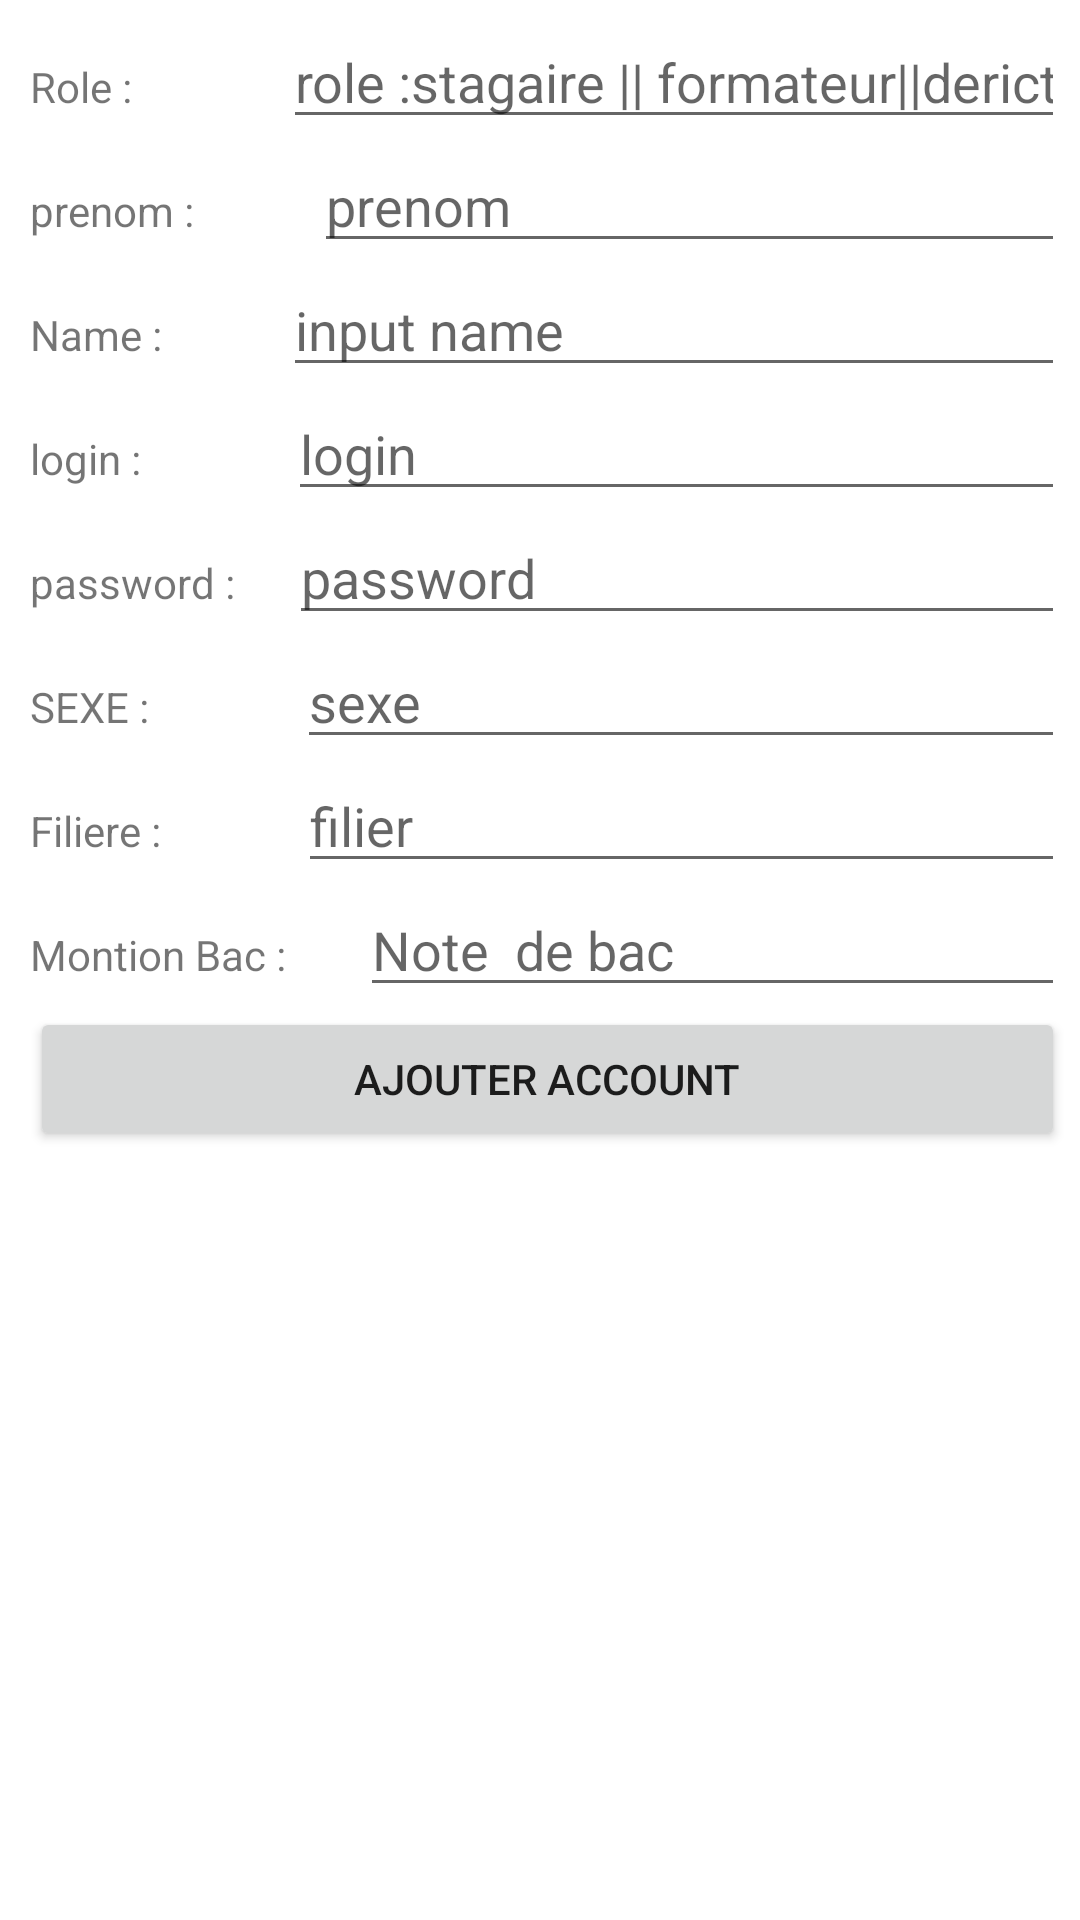

Android layout source for this screen:
<!-- AndroidManifest.xml: application theme Theme.Dericteur -->
<!-- res/layout/activity_inscription.xml -->
<?xml version="1.0" encoding="utf-8"?>
<LinearLayout xmlns:android="http://schemas.android.com/apk/res/android"
    xmlns:tools="http://schemas.android.com/tools"
    android:layout_width="match_parent"
    android:layout_height="match_parent"
    tools:context=".inscription"
    android:orientation="vertical">

    <LinearLayout
        android:id="@+id/gone_gon"
        android:layout_width="match_parent"
        android:layout_height="wrap_content"
        android:orientation="vertical"
        android:visibility="visible"
        android:padding="5dp"
        android:layout_marginLeft="5dp">

        <LinearLayout
            android:layout_width="match_parent"
            android:layout_height="match_parent"
            android:layout_weight="0"
            android:orientation="horizontal">

            <TextView
                android:id="@+id/textView13"
                android:layout_width="wrap_content"
                android:layout_height="wrap_content"
                android:layout_weight="1"
                android:text="Role :" />

            <EditText
                android:id="@+id/Rolle"
                android:layout_width="wrap_content"
                android:layout_height="wrap_content"
                android:layout_weight="1"
                android:ems="10"
                android:hint="role :stagaire || formateur||dericteur"
                android:inputType="textPersonName" />
        </LinearLayout>

        <LinearLayout
        android:layout_width="match_parent"
        android:layout_height="wrap_content"
        android:layout_weight="0"
        android:orientation="horizontal">

        <TextView
            android:id="@+id/View4"
            android:layout_width="wrap_content"
            android:layout_height="wrap_content"
            android:layout_weight="1"
            android:text="prenom :" />

        <EditText
            android:id="@+id/prenomSF"
            android:layout_width="wrap_content"
            android:layout_height="wrap_content"
            android:layout_weight="1"
            android:ems="10"
            android:hint="prenom"
            android:inputType="textPersonName" />
    </LinearLayout>

    <LinearLayout
        android:layout_width="match_parent"
        android:layout_height="wrap_content"
        android:orientation="horizontal">

        <TextView
            android:id="@+id/textView"
            android:layout_width="34dp"
            android:layout_height="wrap_content"
            android:layout_weight="1"
            android:text="Name :" />

        <EditText
            android:id="@+id/nameSF"
            android:layout_width="wrap_content"
            android:layout_height="wrap_content"
            android:layout_weight="1"
            android:ems="10"
            android:hint="input name "
            android:inputType="textPersonName" />
    </LinearLayout>

    <LinearLayout
        android:layout_width="match_parent"
        android:layout_height="wrap_content"
        android:orientation="horizontal">

        <TextView
            android:id="@+id/textView2"
            android:layout_width="wrap_content"
            android:layout_height="wrap_content"
            android:layout_weight="1"
            android:text="login :" />

        <EditText
            android:id="@+id/loginSF"
            android:layout_width="wrap_content"
            android:layout_height="wrap_content"
            android:layout_weight="1"
            android:ems="10"
            android:hint="login"
            android:inputType="textPersonName" />
    </LinearLayout>

    <LinearLayout
        android:layout_width="match_parent"
        android:layout_height="wrap_content"
        android:orientation="horizontal">

        <TextView
            android:id="@+id/textView3"
            android:layout_width="38dp"
            android:layout_height="wrap_content"
            android:layout_weight="1"
            android:text="password :" />

        <EditText
            android:id="@+id/pasSF"
            android:layout_width="wrap_content"
            android:layout_height="wrap_content"
            android:layout_weight="1"
            android:ems="10"
            android:hint="password"
            android:inputType="textPersonName" />
    </LinearLayout>

        <LinearLayout
            android:id="@+id/goneStagaire"
            android:layout_width="match_parent"
            android:layout_height="match_parent"
            android:layout_weight="0"
            android:orientation="vertical"
            android:visibility="visible">

            <LinearLayout
                android:layout_width="match_parent"
                android:layout_height="match_parent"
                android:layout_weight="0"
                android:orientation="horizontal">

                <TextView
                    android:id="@+id/textView9"
                    android:layout_width="wrap_content"
                    android:layout_height="wrap_content"
                    android:layout_weight="1"
                    android:text="SEXE : " />

                <EditText
                    android:id="@+id/sexeSF"
                    android:layout_width="wrap_content"
                    android:layout_height="wrap_content"
                    android:layout_weight="1"
                    android:ems="10"
                    android:hint="sexe"
                    android:inputType="textPersonName" />
            </LinearLayout>

            <LinearLayout
                android:layout_width="match_parent"
                android:layout_height="match_parent"
                android:layout_weight="0"
                android:orientation="horizontal">

                <TextView
                    android:id="@+id/textView11"
                    android:layout_width="wrap_content"
                    android:layout_height="wrap_content"
                    android:layout_weight="1"
                    android:text="Filiere :" />

                <EditText
                    android:id="@+id/editTextTextPersonName"
                    android:layout_width="wrap_content"
                    android:layout_height="wrap_content"
                    android:layout_weight="1"
                    android:ems="10"
                    android:inputType="textPersonName"
                    android:hint="filier" />

            </LinearLayout>

            <LinearLayout
                android:layout_width="match_parent"
                android:layout_height="match_parent"
                android:layout_weight="0"
                android:orientation="horizontal">

                <TextView
                    android:id="@+id/textView12"
                    android:layout_width="wrap_content"
                    android:layout_height="wrap_content"
                    android:layout_weight="1"
                    android:text="Montion Bac :" />

                <EditText
                    android:id="@+id/bacSF"
                    android:layout_width="wrap_content"
                    android:layout_height="wrap_content"
                    android:layout_weight="1"
                    android:ems="10"
                    android:hint="Note  de bac"
                    android:inputType="textPersonName" />
            </LinearLayout>
        </LinearLayout>

        <LinearLayout
            android:id="@+id/goneFormateur"
            android:layout_width="match_parent"
            android:layout_height="match_parent"
            android:layout_weight="0"
            android:orientation="vertical"
            android:visibility="gone">

            <LinearLayout
                android:layout_width="match_parent"
                android:layout_height="match_parent"
                android:layout_weight="0"
                android:orientation="horizontal">

                <TextView
                    android:id="@+id/textView15"
                    android:layout_width="wrap_content"
                    android:layout_height="wrap_content"
                    android:layout_weight="1"
                    android:text="specialite :" />

                <EditText
                    android:id="@+id/sepicilite"
                    android:layout_width="wrap_content"
                    android:layout_height="wrap_content"
                    android:layout_weight="1"
                    android:ems="10"
                    android:hint="specialite"
                    android:inputType="textPersonName" />
            </LinearLayout>

            <LinearLayout
                android:layout_width="match_parent"
                android:layout_height="match_parent"
                android:layout_weight="0"
                android:orientation="horizontal">

                <TextView
                    android:id="@+id/textVi"
                    android:layout_width="wrap_content"
                    android:layout_height="wrap_content"
                    android:layout_weight="1"
                    android:text="Matricul :" />

                <EditText
                    android:id="@+id/matricul"
                    android:layout_width="wrap_content"
                    android:layout_height="wrap_content"
                    android:layout_weight="1"
                    android:ems="10"
                    android:hint="Matricul"
                    android:inputType="textPersonName" />
            </LinearLayout>

            <LinearLayout
                android:layout_width="match_parent"
                android:layout_height="match_parent"
                android:layout_weight="0"
                android:orientation="horizontal">

                <TextView
                    android:id="@+id/textV"
                    android:layout_width="wrap_content"
                    android:layout_height="wrap_content"
                    android:layout_weight="1"
                    android:text="Diplome :" />

                <EditText
                    android:id="@+id/Diplome"
                    android:layout_width="wrap_content"
                    android:layout_height="wrap_content"
                    android:layout_weight="1"
                    android:ems="10"
                    android:hint="Diplome"
                    android:inputType="textPersonName" />
            </LinearLayout>

            <LinearLayout
                android:layout_width="match_parent"
                android:layout_height="match_parent"
                android:layout_weight="0"
                android:orientation="horizontal">

                <TextView
                    android:id="@+id/tex"
                    android:layout_width="wrap_content"
                    android:layout_height="wrap_content"
                    android:layout_weight="1"
                    android:text="DateRecrutement :" />

                <EditText
                    android:id="@+id/DAteRecrutement"
                    android:layout_width="wrap_content"
                    android:layout_height="wrap_content"
                    android:layout_weight="1"
                    android:ems="10"
                    android:hint="DAteRecrutement"
                    android:inputType="textPersonName" />
            </LinearLayout>
        </LinearLayout>

        <LinearLayout
        android:layout_width="match_parent"
        android:layout_height="wrap_content"
        android:orientation="horizontal">

        <Button
            android:id="@+id/saveS"
            android:layout_width="wrap_content"
            android:layout_height="wrap_content"
            android:layout_weight="1"
            android:text="ajouter account" />
    </LinearLayout>
    </LinearLayout>
</LinearLayout>
<!-- resources referenced by this layout -->
<resources>
  <style name="Theme.Dericteur" parent="Theme.MaterialComponents.DayNight.DarkActionBar">
          
  
  
  
          <item name="colorPrimary">@color/purple_500</item>
          <item name="colorPrimaryVariant">@color/purple_700</item>
          <item name="colorOnPrimary">@color/white</item>
          
          <item name="colorSecondary">@color/teal_200</item>
  
          <item name="colorSecondaryVariant">@color/teal_700</item>
          <item name="colorOnSecondary">@color/black</item>
          
          <item name="android:statusBarColor" tools:targetApi="l">?attr/colorPrimaryVariant</item>
          
      </style>
  <color name="purple_500">#FF6200EE</color>
  <color name="purple_700">#FF3700B3</color>
  <color name="white">#FFFFFFFF</color>
  <color name="teal_200">#FF03DAC5</color>
  <color name="teal_700">#FF018786</color>
  <color name="black">#FF000000</color>
</resources>
